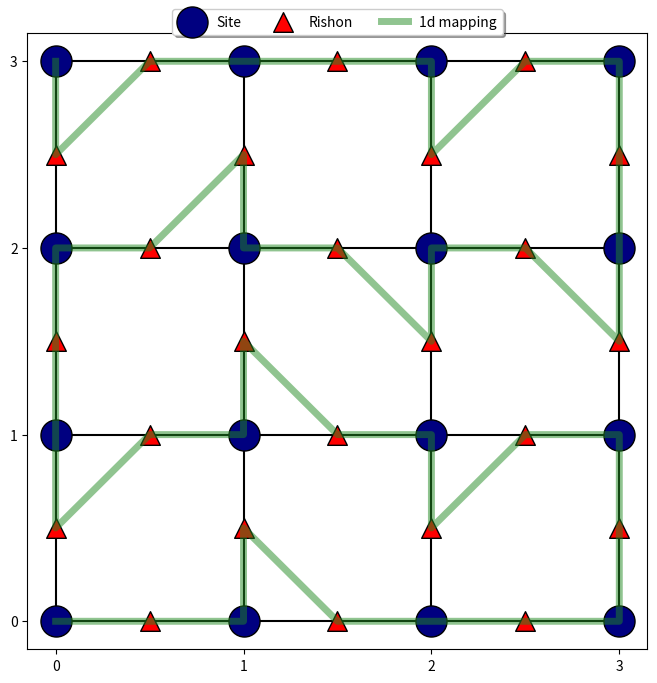

Write the Python code that produced this figure.
import matplotlib.pyplot as plt
import numpy as np

coordinates = np.array([[ii, jj] for jj in range(4) for ii in range(4)])

vrishon_coordinates = np.array([[ii, jj+0.5] for jj in range(3) for ii in range(4) ])
hrishon_coordinates = np.array([[ii+0.5, jj] for jj in range(4) for ii in range(3) ])

fig, ax = plt.subplots(figsize=(8, 8))

ax.hlines(range(4), xmin=np.repeat(0, 4), xmax=np.repeat(3, 4), color='black', zorder=-1)
ax.vlines(range(4), ymin=np.repeat(0, 4), ymax=np.repeat(3, 4), color='black', zorder=-1)
ax.scatter(coordinates[:, 0], coordinates[:, 1], marker='o', edgecolors='black', s=500, c='navy', label='Site')
ax.scatter(vrishon_coordinates[:, 0], vrishon_coordinates[:, 1], marker='^', edgecolors='black', s=200, c='red', label='Rishon')
ax.scatter(hrishon_coordinates[:, 0], hrishon_coordinates[:, 1], marker='^', edgecolors='black', s=200, c='red')
ax.set_xticks(range(4))
ax.set_yticks(range(4))


qubit_initial_ordering = np.vstack((vrishon_coordinates, hrishon_coordinates, coordinates))
ordering = [24, 12, 25, 1, 13, 26, 14, 27, 3, 31, 17, 2, 30, 16, 5, 29,
            15, 0, 28, 4, 32, 18, 9, 33, 19, 6, 34, 20, 7, 35, 11, 39,
            23, 10, 38, 22, 37, 21, 8, 36]
qubit_final_ordering = qubit_initial_ordering[ordering, :]
ax.plot(qubit_final_ordering[:, 0], qubit_final_ordering[:, 1], lw=5, color='forestgreen', alpha=0.5, label='1d mapping')

ax.legend(loc='upper center', bbox_to_anchor=(0.5, 1.05),
          ncol=3, fancybox=True, shadow=True)

plt.show()